Run: headless pygame with SDL's dummy video driver; simulated clock (each Clock.tick advances the game by its frame time, no real sleeping); random seed 0; keys injected as events and as key.get_pressed() state; no mouse input.
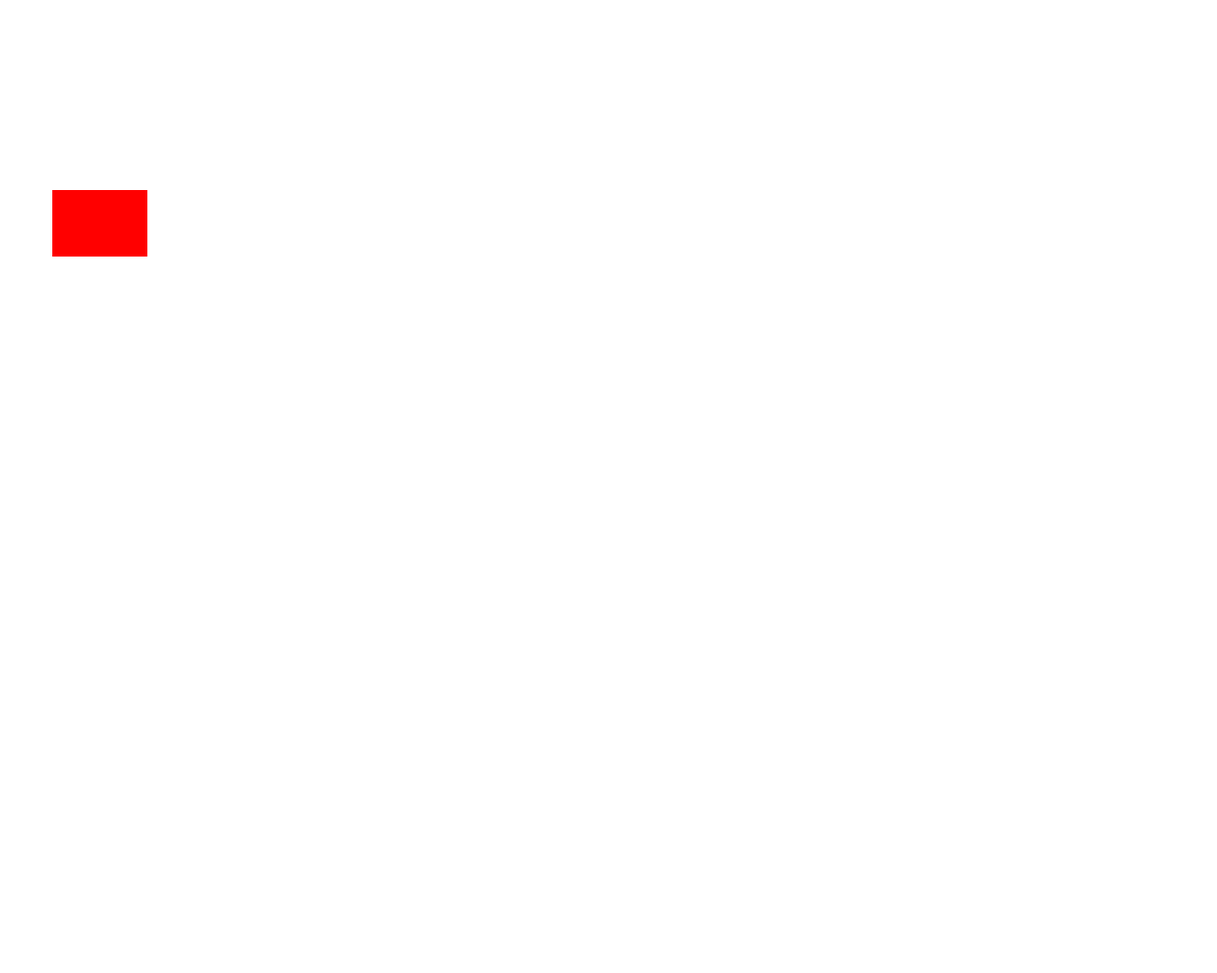
Frame 1 of 4 · flips 1–60 · no input
Frame 2 of 4 · flips 61–180 · tapped SPACE, RETURN · held RIGHT (→), D · screen unchanged from frame 1, image omitted
Frame 3 of 4 · flips 181–300 · held DOWN (↓), S · screen unchanged from frame 2, image omitted
Frame 4 of 4 · flips 301–420 · held LEFT (←), A, UP (↑), W · screen unchanged from frame 3, image omitted

The pygame program that drew these frames:

import pygame
# import pandas as pd

# df = pd.read_excel('decks/temp.xlsx').to_dict() # print(df['Pinyin'][0])

BLACK = (0, 0, 0)
WHITE = (255, 255, 255)
GREEN = (0, 255, 0)
RED = (255, 0, 0)

import pygame

white = (255,255,255)
black = (0,0,0)
orange = (255,165,0)


pygame.init()
display = pygame.display.set_mode((1280,1024))
pygame.display.set_caption('ReflectOS')

exit = False

while not exit:

    for event in pygame.event.get():
        if event.type == pygame.QUIT:
            exit = True
        print(event)

    display.fill(white)
    pygame.draw.rect(display, RED, [55,200,100,70],0)
    pygame.display.update()

pygame.quit()
quit()
# convert to postscript file
cv = turtle.getcanvas()
cv.postscript(file= "file_name.ps")
turtle.done()
# postscript to png? list
import os, glob
#convert p
list = glob.glob('*.ps')

for file in list:

    root = file[:-2]
    pdffile = root + 'pdf'
    pngfile = root + 'png'
    os.system('convert ' + file + ' ' + pdffile)
    os.system('convert ' + file + ' ' + pngfile)
